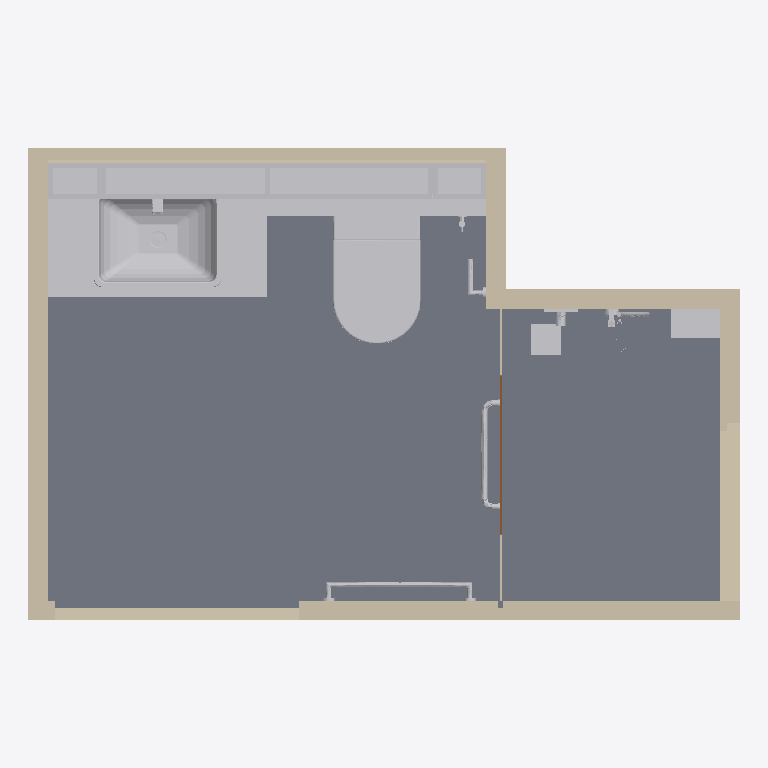
Plan cut of the same IFC building model at storey 'BEDROOM FFL' (level 100.00 m, cut at 101.40 m), seen from above with north up, elements coloured by IFC class (only those large enough to see are counted): 15 walls (beige), 13 other elements (light grey), 5 slabs (grey), 1 door (brown). Cut surfaces are drawn darker.
Extent 2.9 m × 1.9 m × 2.7 m (x, y, z). Storeys (3): BEDROOM FFL at 100.00 m; FALSE CEILING LEVEL at 102.40 m; CEILING LEVEL at 102.44 m. Elements (45): 13 IfcWallStandardCase, 9 IfcFlowTerminal, 9 IfcSlab, 7 IfcBuildingElementProxy, 3 IfcWall, 1 IfcCovering, 1 IfcDoor, 1 IfcFlowFitting, 1 IfcFurnishingElement.

HEADER;
FILE_DESCRIPTION(('ViewDefinition [CoordinationView_V2.0]','RevitIdentifiers [ContentGUID: 47c14558-6071-4281-8df7-cb66a965ee95, VersionGUID: a82133d2-a7be-4e9c-a8ce-0dd94d318368, NumberOfSaves: 312]','CoordinateReference [CoordinateBase: Shared Coordinates]'),'2;1');
FILE_NAME('TERRAHL2-FP-MB-T1a-1.ifc','2025-09-09T13:27:05+08:00',(''),(''),'ODA SDAI 24.12','Autodesk Revit 25.4.0.32 (ENG) - IFC 25.4.0.32','');
FILE_SCHEMA(('IFC2X3'));
ENDSEC;
DATA;
#27=IFCPROJECT('17mKLOO752WOttosPMcX5b',#18,'PROJECT',$,$,'TERRAHL2-FP-MB-T1a-1','Project Status',(#22),#117199);
#47=IFCSITE('17mKLOO752WOttosPMcX5d',#18,'Default',$,$,#46,$,$,.ELEMENT.,(1,21,7,498683),(103,49,11,422119),0.0,$,$);
#32=IFCBUILDING('17mKLOO752WOttosPMcX5a',#18,'',$,$,#30,$,'',.ELEMENT.,$,$,#31);
#35=IFCBUILDINGSTOREY('3Zu5Bv0LOHrPC10026FoQQ',#18,'BEDROOM FFL',$,'Level:BSS.LEVEL HEAD',#34,$,'BEDROOM FFL',.ELEMENT.,0.0);
#39=IFCBUILDINGSTOREY('0kcPJ1qrX4$f1_uXWUSunV',#18,'FALSE CEILING LEVEL',$,'Level:BSS.LEVEL HEAD',#38,$,'FALSE CEILING LEVEL',.ELEMENT.,2400.0);
#43=IFCBUILDINGSTOREY('15Z0v90RiHrPC20026FoKR',#18,'CEILING LEVEL',$,'Level:BSS.LEVEL HEAD',#42,$,'CEILING LEVEL',.ELEMENT.,2435.0);
#375=IFCSLAB('1pnV6bzUn3C9SlGI$23tIN',#18,'Floor:BSS.30mm Floor Finishes (600x600mm):770445',$,'Floor:BSS.30mm Floor Finishes (600x600mm)',#354,#374,'770445',.FLOOR.);
#91537=IFCSLAB('1xDINGfv16kf6Sg_hbu3tN',#18,'Floor:BSS.30mm Floor Finishes (710x100mm):1432354',$,'Floor:BSS.30mm Floor Finishes (710x100mm)',#91523,#91536,'1432354',.FLOOR.);
#86983=IFCBUILDINGELEMENTPROXY('1tFv9ec998txElCVhQR9xy',#18,'BSS.BASIN CABINET.C5-MASTER BATH:BSS.BASIN CABINET.C5-MASTER BATH:1429506',$,'BSS.BASIN CABINET.C5-MASTER BATH:BSS.BASIN CABINET.C5-MASTER BATH',#86982,#86979,'1429506',$);
#98212=IFCSLAB('0OgtsRXOv37QV$YtrHY8I1',#18,'Floor:BSS.30mm Floor Finishes (SHOWER):1447981',$,'Floor:BSS.30mm Floor Finishes (SHOWER)',#98188,#98211,'1447981',.FLOOR.);
#87176=IFCFURNISHINGELEMENT('1tFv9ec998txElCVhQR9xz',#18,'BSS.MIRROR CABINET.C5-MASTER BATH:BSS.MIRROR CABINET.C5-MASTER BATH:1429507',$,'BSS.MIRROR CABINET.C5-MASTER BATH:BSS.MIRROR CABINET.C5-MASTER BATH',#87175,#87172,'1429507');
#106815=IFCFLOWTERMINAL('1ZNl5rvPH4FfSYwMUMpu0H',#18,'BSS.LAUFEN.WC.820714:820959000 White:1448863',$,'BSS.LAUFEN.WC.820714:820959000 White',#106814,#106811,'1448863');
#167=IFCWALLSTANDARDCASE('1pnV6bzUn3C9SlGI$23mby',#18,'Basic Wall:BSS.50:769126',$,'Basic Wall:BSS.50',#155,#166,'769126');
#70=IFCWALLSTANDARDCASE('1pnV6bzUn3C9SlGI$23muF',#18,'Basic Wall:BSS.50:768789',$,'Basic Wall:BSS.50',#50,#69,'768789');
#105=IFCWALLSTANDARDCASE('1pnV6bzUn3C9SlGI$23mv9',#18,'Basic Wall:BSS.50:768851',$,'Basic Wall:BSS.50',#93,#104,'768851');
#91371=IFCWALLSTANDARDCASE('1tFv9ec998txElCVhQR9$D',#18,'Basic Wall:BSS.50:1429811',$,'Basic Wall:BSS.50',#91359,#91370,'1429811');
#98177=IFCSLAB('3UwOvuf756QAfBZ75qeWaX',#18,'THRESHOLD:THRESHOLD:1447063',$,'THRESHOLD:THRESHOLD',#98167,#98176,'1447063',.FLOOR.);
#217=IFCWALLSTANDARDCASE('1pnV6bzUn3C9SlGI$23mWJ',#18,'Basic Wall:BSS.30mm Wall Finishes (600x600mm):769289',$,'Basic Wall:BSS.30mm Wall Finishes (600x600mm)',#201,#216,'769289');
#128=IFCWALLSTANDARDCASE('1pnV6bzUn3C9SlGI$23mwk',#18,'Basic Wall:BSS.50:768948',$,'Basic Wall:BSS.50',#116,#127,'768948');
#91438=IFCWALLSTANDARDCASE('1tFv9ec998txElCVhQR9$B',#18,'Basic Wall:BSS.30mm Wall Finishes (600x600mm):1429813',$,'Basic Wall:BSS.30mm Wall Finishes (600x600mm)',#91426,#91437,'1429813');
#265=IFCWALLSTANDARDCASE('1pnV6bzUn3C9SlGI$23miR',#18,'Basic Wall:BSS.30mm Wall Finishes (600x600mm):769537',$,'Basic Wall:BSS.30mm Wall Finishes (600x600mm)',#253,#264,'769537');
#333=IFCSLAB('1pnV6bzUn3C9SlGI$23tHg',#18,'Floor:BSS.115:770416',$,'Floor:BSS.115',#310,#332,'770416',.FLOOR.);
#91348=IFCWALLSTANDARDCASE('1tFv9ec998txElCVhQR9$C',#18,'Basic Wall:BSS.50:1429810',$,'Basic Wall:BSS.50',#91336,#91347,'1429810');
#426=IFCWALLSTANDARDCASE('1l8R3I3_PEoOojnW5tPzPM',#18,'Basic Wall:BSS.30mm Wall Finishes (600x600mm):829632',$,'Basic Wall:BSS.30mm Wall Finishes (600x600mm)',#414,#425,'829632');
#301=IFCWALL('1pnV6bzUn3C9SlGI$23mkv',#18,'Basic Wall:BSS.30mm Wall Finishes (600x600mm):769699',$,'Basic Wall:BSS.30mm Wall Finishes (600x600mm)',#276,#300,'769699');
#2413=IFCBUILDINGELEMENTPROXY('0Y8uPmtXL3FRuCFPr$GPYe',#18,'Shower Ledge:Shower Ledge:1327127',$,'Shower Ledge:Shower Ledge',#2412,#2410,'1327127',$);
#553=IFCWALLSTANDARDCASE('3MBW_oLqLCR8ON7u0fjVDh',#18,'Basic Wall:BSS.12mm Wall Finishes:1298556',$,'Basic Wall:BSS.12mm Wall Finishes',#532,#552,'1298556');
#91394=IFCWALLSTANDARDCASE('1tFv9ec998txElCVhQR9$A',#18,'Basic Wall:BSS.30mm Wall Finishes (600x600mm):1429812',$,'Basic Wall:BSS.30mm Wall Finishes (600x600mm)',#91382,#91393,'1429812');
#2389=IFCFLOWTERMINAL('0Y8uPmtXL3FRuCFPr$GUPn',#18,'BSS.FLOOR DRAIN_150:BSS.FLOOR DRAIN_150:1326798',$,'BSS.FLOOR DRAIN_150:BSS.FLOOR DRAIN_150',#2388,#2385,'1326798');
#82823=IFCBUILDINGELEMENTPROXY('2SIPqTzQvERRnn538QtelK',#18,'BSS.GOMGO.TR.GG-6108-600:Chrome 000:1410994',$,'BSS.GOMGO.TR.GG-6108-600:Chrome 000',#82822,#82819,'1410994',$);
#57800=IFCBUILDINGELEMENTPROXY('0oW114gOD7ahybPzAomeXd',#18,'BSS.Shower Door Hand Rail:BSS.Shower Door Hand Rail:1350890',$,'BSS.Shower Door Hand Rail:BSS.Shower Door Hand Rail',#57799,#57796,'1350890',$);
#90687=IFCFLOWTERMINAL('1tFv9ec998txElCVhQR9xv',#18,'BSS.TECE.AP.9240402:Flush Plate:1429511',$,'BSS.TECE.AP.9240402:Flush Plate',#90686,#90683,'1429511');
#56288=IFCFLOWTERMINAL('0oW114gOD7ahybPzAomewG',#18,'BSS.HAND SHOWER SET.MASTER BATH:BSS.HAND SHOWER SET.MASTER BATH:1350173',$,'BSS.HAND SHOWER SET.MASTER BATH:BSS.HAND SHOWER SET.MASTER BATH',#56287,#56284,'1350173');
#91516=IFCDOOR('1xDINGfv16kf6Sg_hbu3ol',#18,'BSS.Shower Glass Door:650/2200:1432154',$,'BSS.Shower Glass Door:650/2200',#117196,#91512,'1432154',2199.9999999999995,659.9999999999995);
#91329=IFCBUILDINGELEMENTPROXY('1tFv9ec998txElCVhQR9xt',#18,'BSS.GOMGO.PH.GG-6106:Chrome 000:1429513',$,'BSS.GOMGO.PH.GG-6106:Chrome 000',#91328,#91324,'1429513',$);
#91480=IFCWALL('1xDINGfv16kf6Sg_hbu3ou',#18,'Basic Wall:BSS.10 Glass:1432141',$,'Basic Wall:BSS.10 Glass',#91451,#91479,'1432141');
#60921=IFCFLOWFITTING('0RhPwat_j6hOvCfkgwFJlB',#18,'BSS.GESSI.SM.49079:29046000:1406899',$,'BSS.GESSI.SM.49079:29046000',#60920,#60917,'1406899');
#116405=IFCFLOWTERMINAL('0sjUOyu9TEVwJVp_jghSgL',#18,'BSS.GESSI,BM.49001:Default:1476763',$,'BSS.GESSI,BM.49001:Default',#116404,#116401,'1476763');
#116481=IFCWALLSTANDARDCASE('14nkqoF4zDYhDbZJdLSspP',#18,'Basic Wall:BSS.30mm Wall Finishes (600x600mm):1480971',$,'Basic Wall:BSS.30mm Wall Finishes (600x600mm)',#116469,#116480,'1480971');
#90642=IFCFLOWTERMINAL('1tFv9ec998txElCVhQR9xx',#18,'BSS.MONIC.BIB TAP.T-4L:BIB TAP:1429509',$,'BSS.MONIC.BIB TAP.T-4L:BIB TAP',#90641,#90638,'1429509');
ENDSEC;
